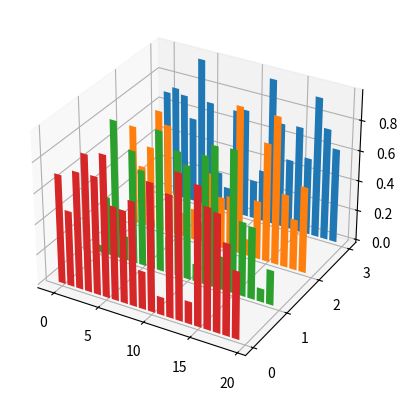

Reproduce this figure in Python.
import matplotlib.pyplot as plt
import numpy as np
np.random.seed(19680801)
fig = plt.figure()
ax = fig.add_subplot(projection='3d')
yticks = [3,2,1,0]

for y in yticks:
    xs = np.arange(20)
    ys = np.random.rand(20)
    ax.bar(xs,ys,zs=y,zdir='y')

ax.set_yticks(yticks)
plt.figsize=(20,20)
plt.show()
